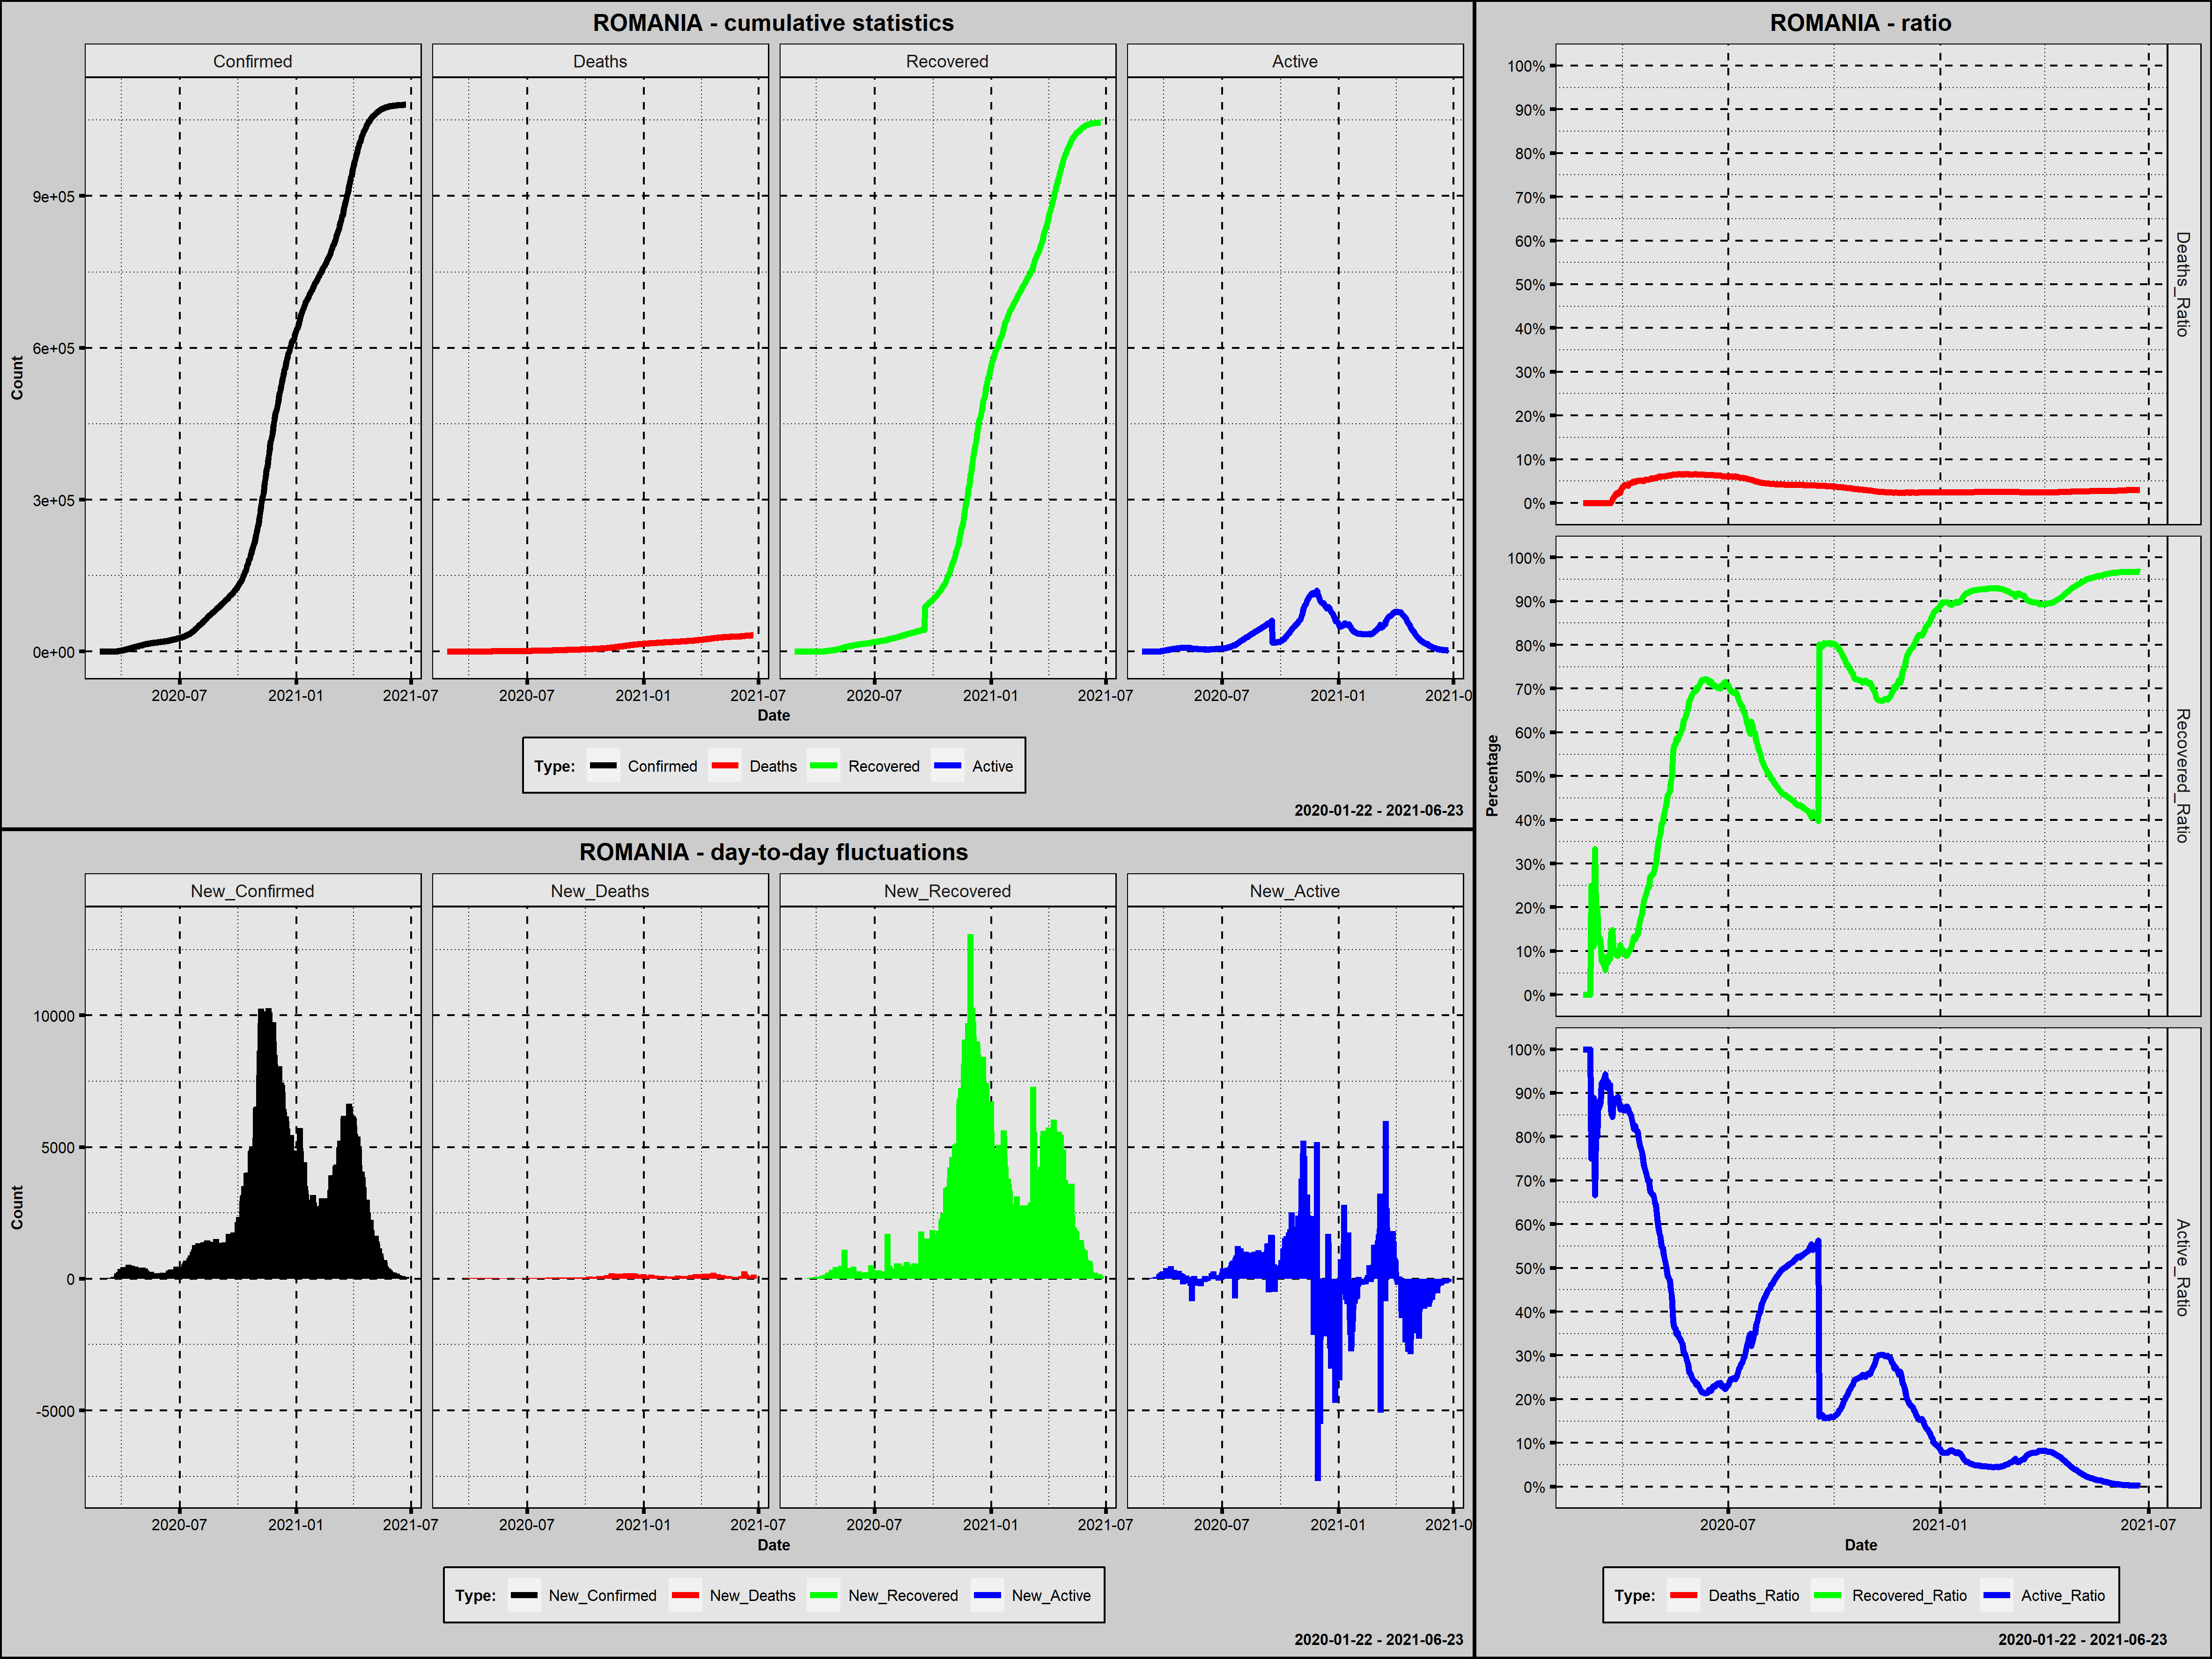

Data behind this chart, as committed beside it:
Country; Date; Confirmed; New_Confirmed; Deaths; New_Deaths; Recovered; New_Recovered; Active; New_Active; Year; Month; Day; Week_Day; Deaths_Ratio; Recovered_Ratio; Active_Ratio; 1_Confirmed; 100_Confirmed; New_Confirmed_Rank; New_Deaths_Rank; New_Recovered_Rank; New_Active_Rank
Romania; 2020-02-26; 1; 1; 0; 0; 0; 0; 1; 1; 2020; luty; 26; środa; 0,0000; 0,0000; 1,0000; 1; 0; 476,5; 472,0; 472,5; 276,0
Romania; 2020-02-27; 1; 0; 0; 0; 0; 0; 1; 0; 2020; luty; 27; czwartek; 0,0000; 0,0000; 1,0000; 2; 0; 481,0; 472,0; 472,5; 280,5
Romania; 2020-02-28; 3; 2; 0; 0; 0; 0; 3; 2; 2020; luty; 28; piątek; 0,0000; 0,0000; 1,0000; 3; 0; 474,5; 472,0; 472,5; 274,5
Romania; 2020-02-29; 3; 0; 0; 0; 0; 0; 3; 0; 2020; luty; 29; sobota; 0,0000; 0,0000; 1,0000; 4; 0; 481,0; 472,0; 472,5; 280,5
Romania; 2020-03-01; 3; 0; 0; 0; 0; 0; 3; 0; 2020; marzec; 1; niedziela; 0,0000; 0,0000; 1,0000; 5; 0; 481,0; 472,0; 472,5; 280,5
Romania; 2020-03-02; 3; 0; 0; 0; 0; 0; 3; 0; 2020; marzec; 2; poniedziałek; 0,0000; 0,0000; 1,0000; 6; 0; 481,0; 472,0; 472,5; 280,5
Romania; 2020-03-03; 3; 0; 0; 0; 0; 0; 3; 0; 2020; marzec; 3; wtorek; 0,0000; 0,0000; 1,0000; 7; 0; 481,0; 472,0; 472,5; 280,5
Romania; 2020-03-04; 4; 1; 0; 0; 1; 1; 3; 0; 2020; marzec; 4; środa; 0,0000; 0,2500; 0,7500; 8; 0; 476,5; 472,0; 459,5; 280,5
Romania; 2020-03-05; 6; 2; 0; 0; 1; 0; 5; 2; 2020; marzec; 5; czwartek; 0,0000; 0,1667; 0,8333; 9; 0; 474,5; 472,0; 472,5; 274,5
Romania; 2020-03-06; 9; 3; 0; 0; 1; 0; 8; 3; 2020; marzec; 6; piątek; 0,0000; 0,1111; 0,8889; 10; 0; 473,0; 472,0; 472,5; 273,0
Romania; 2020-03-07; 9; 0; 0; 0; 3; 2; 6; -2; 2020; marzec; 7; sobota; 0,0000; 0,3333; 0,6667; 11; 0; 481,0; 472,0; 457,5; 286,5
Romania; 2020-03-08; 15; 6; 0; 0; 3; 0; 12; 6; 2020; marzec; 8; niedziela; 0,0000; 0,2000; 0,8000; 12; 0; 471,0; 472,0; 472,5; 271,0
Romania; 2020-03-09; 15; 0; 0; 0; 3; 0; 12; 0; 2020; marzec; 9; poniedziałek; 0,0000; 0,2000; 0,8000; 13; 0; 481,0; 472,0; 472,5; 280,5
Romania; 2020-03-10; 25; 10; 0; 0; 3; 0; 22; 10; 2020; marzec; 10; wtorek; 0,0000; 0,1200; 0,8800; 14; 0; 469,0; 472,0; 472,5; 267,0
Romania; 2020-03-11; 45; 20; 0; 0; 6; 3; 39; 17; 2020; marzec; 11; środa; 0,0000; 0,1333; 0,8667; 15; 0; 467,0; 472,0; 455,0; 263,0
Romania; 2020-03-12; 49; 4; 0; 0; 6; 0; 43; 4; 2020; marzec; 12; czwartek; 0,0000; 0,1224; 0,8776; 16; 0; 472,0; 472,0; 472,5; 272,0
Romania; 2020-03-13; 89; 40; 0; 0; 7; 1; 82; 39; 2020; marzec; 13; piątek; 0,0000; 0,0787; 0,9213; 17; 0; 461,0; 472,0; 459,5; 252,5
Romania; 2020-03-14; 123; 34; 0; 0; 9; 2; 114; 32; 2020; marzec; 14; sobota; 0,0000; 0,0732; 0,9268; 18; 1; 462,0; 472,0; 457,5; 255,5
Romania; 2020-03-15; 131; 8; 0; 0; 9; 0; 122; 8; 2020; marzec; 15; niedziela; 0,0000; 0,0687; 0,9313; 19; 2; 470,0; 472,0; 472,5; 268,5
Romania; 2020-03-16; 158; 27; 0; 0; 9; 0; 149; 27; 2020; marzec; 16; poniedziałek; 0,0000; 0,0570; 0,9430; 20; 3; 464,0; 472,0; 472,5; 258,0
Romania; 2020-03-17; 184; 26; 0; 0; 16; 7; 168; 19; 2020; marzec; 17; wtorek; 0,0000; 0,0870; 0,9130; 21; 4; 465,5; 472,0; 451,5; 262,0
Romania; 2020-03-18; 260; 76; 0; 0; 19; 3; 241; 73; 2020; marzec; 18; środa; 0,0000; 0,0731; 0,9269; 22; 5; 451,0; 472,0; 455,0; 238,5
Romania; 2020-03-19; 277; 17; 0; 0; 25; 6; 252; 11; 2020; marzec; 19; czwartek; 0,0000; 0,0903; 0,9097; 23; 6; 468,0; 472,0; 453,0; 265,5
Romania; 2020-03-20; 308; 31; 0; 0; 25; 0; 283; 31; 2020; marzec; 20; piątek; 0,0000; 0,0812; 0,9188; 24; 7; 463,0; 472,0; 472,5; 257,0
Romania; 2020-03-21; 367; 59; 0; 0; 52; 27; 315; 32; 2020; marzec; 21; sobota; 0,0000; 0,1417; 0,8583; 25; 8; 457,0; 472,0; 439,0; 255,5
Romania; 2020-03-22; 433; 66; 3; 3; 64; 12; 366; 51; 2020; marzec; 22; niedziela; 0,0069; 0,1478; 0,8453; 26; 9; 454,5; 458,5; 447,0; 243,5
Romania; 2020-03-23; 576; 143; 7; 4; 64; 0; 505; 139; 2020; marzec; 23; poniedziałek; 0,0122; 0,1111; 0,8767; 27; 10; 433,0; 456,5; 472,5; 211,0
Romania; 2020-03-24; 794; 218; 11; 4; 79; 15; 704; 199; 2020; marzec; 24; wtorek; 0,0139; 0,0995; 0,8866; 28; 11; 397,5; 456,5; 445,5; 200,0
Romania; 2020-03-25; 906; 112; 17; 6; 86; 7; 803; 99; 2020; marzec; 25; środa; 0,0188; 0,0949; 0,8863; 29; 12; 445,0; 451,5; 451,5; 232,0
Romania; 2020-03-26; 1029; 123; 23; 6; 94; 8; 912; 109; 2020; marzec; 26; czwartek; 0,0224; 0,0914; 0,8863; 30; 13; 442,0; 451,5; 449,5; 227,0
Romania; 2020-03-27; 1292; 263; 26; 3; 115; 21; 1151; 239; 2020; marzec; 27; piątek; 0,0201; 0,0890; 0,8909; 31; 14; 380,0; 458,5; 443,0; 192,0
Romania; 2020-03-28; 1452; 160; 37; 11; 139; 24; 1276; 125; 2020; marzec; 28; sobota; 0,0255; 0,0957; 0,8788; 32; 15; 424,0; 428,0; 441,5; 218,0
Romania; 2020-03-29; 1815; 363; 43; 6; 206; 67; 1566; 290; 2020; marzec; 29; niedziela; 0,0237; 0,1135; 0,8628; 33; 16; 340,0; 451,5; 428,0; 180,0
Romania; 2020-03-30; 2109; 294; 65; 22; 209; 3; 1835; 269; 2020; marzec; 30; poniedziałek; 0,0308; 0,0991; 0,8701; 34; 17; 370,0; 362,5; 455,0; 186,0
Romania; 2020-03-31; 2245; 136; 82; 17; 220; 11; 1943; 108; 2020; marzec; 31; wtorek; 0,0365; 0,0980; 0,8655; 35; 18; 436,0; 397,5; 448,0; 228,0
Romania; 2020-04-01; 2460; 215; 92; 10; 252; 32; 2116; 173; 2020; kwiecień; 1; środa; 0,0374; 0,1024; 0,8602; 36; 19; 399,0; 437,0; 436,5; 205,0
Romania; 2020-04-02; 2738; 278; 115; 23; 267; 15; 2356; 240; 2020; kwiecień; 2; czwartek; 0,0420; 0,0975; 0,8605; 37; 20; 372,0; 354,0; 445,5; 191,0
Romania; 2020-04-03; 3183; 445; 133; 18; 283; 16; 2767; 411; 2020; kwiecień; 3; piątek; 0,0418; 0,0889; 0,8693; 38; 21; 323,0; 390,0; 444,0; 164,0
Romania; 2020-04-04; 3613; 430; 146; 13; 329; 46; 3138; 371; 2020; kwiecień; 4; sobota; 0,0404; 0,0911; 0,8685; 39; 22; 326,0; 417,5; 432,5; 172,0
Romania; 2020-04-05; 3864; 251; 151; 5; 374; 45; 3339; 201; 2020; kwiecień; 5; niedziela; 0,0391; 0,0968; 0,8641; 40; 23; 382,0; 455,0; 434,0; 198,0
Romania; 2020-04-06; 4057; 193; 176; 25; 406; 32; 3475; 136; 2020; kwiecień; 6; poniedziałek; 0,0434; 0,1001; 0,8565; 41; 24; 410,0; 344,0; 436,5; 213,5
Romania; 2020-04-07; 4417; 360; 197; 21; 460; 54; 3760; 285; 2020; kwiecień; 7; wtorek; 0,0446; 0,1041; 0,8513; 42; 25; 342,5; 371,5; 430,0; 182,0
Romania; 2020-04-08; 4761; 344; 220; 23; 528; 68; 4013; 253; 2020; kwiecień; 8; środa; 0,0462; 0,1109; 0,8429; 43; 26; 347,0; 354,0; 427,0; 188,0
Romania; 2020-04-09; 5202; 441; 248; 28; 647; 119; 4307; 294; 2020; kwiecień; 9; czwartek; 0,0477; 0,1244; 0,8280; 44; 27; 324,0; 333,5; 410,5; 178,0
Romania; 2020-04-10; 5467; 265; 270; 22; 729; 82; 4468; 161; 2020; kwiecień; 10; piątek; 0,0494; 0,1333; 0,8173; 45; 28; 378,5; 362,5; 424,0; 207,0
Romania; 2020-04-11; 5990; 523; 291; 21; 758; 29; 4941; 473; 2020; kwiecień; 11; sobota; 0,0486; 0,1265; 0,8249; 46; 29; 315,0; 371,5; 438,0; 159,0
Romania; 2020-04-12; 6300; 310; 316; 25; 852; 94; 5132; 191; 2020; kwiecień; 12; niedziela; 0,0502; 0,1352; 0,8146; 47; 30; 365,0; 344,0; 418,0; 202,0
Romania; 2020-04-13; 6633; 333; 331; 15; 914; 62; 5388; 256; 2020; kwiecień; 13; poniedziałek; 0,0499; 0,1378; 0,8123; 48; 31; 349,0; 410,0; 429,0; 187,0
Romania; 2020-04-14; 6879; 246; 351; 20; 1051; 137; 5477; 89; 2020; kwiecień; 14; wtorek; 0,0510; 0,1528; 0,7962; 49; 32; 385,5; 378,5; 400,0; 235,0
Romania; 2020-04-15; 7216; 337; 372; 21; 1217; 166; 5627; 150; 2020; kwiecień; 15; środa; 0,0516; 0,1687; 0,7798; 50; 33; 348,0; 371,5; 380,0; 208,5
Romania; 2020-04-16; 7707; 491; 392; 20; 1357; 140; 5958; 331; 2020; kwiecień; 16; czwartek; 0,0509; 0,1761; 0,7731; 51; 34; 316,0; 378,5; 396,5; 174,5
Romania; 2020-04-17; 8067; 360; 411; 19; 1508; 151; 6148; 190; 2020; kwiecień; 17; piątek; 0,0509; 0,1869; 0,7621; 52; 35; 342,5; 384,5; 391,5; 203,0
Romania; 2020-04-18; 8418; 351; 421; 10; 1730; 222; 6267; 119; 2020; kwiecień; 18; sobota; 0,0500; 0,2055; 0,7445; 53; 36; 344,0; 437,0; 341,0; 220,5
Romania; 2020-04-19; 8746; 328; 451; 30; 1892; 162; 6403; 136; 2020; kwiecień; 19; niedziela; 0,0516; 0,2163; 0,7321; 54; 37; 351,0; 327,5; 385,5; 213,5
Romania; 2020-04-20; 8936; 190; 478; 27; 2017; 125; 6441; 38; 2020; kwiecień; 20; poniedziałek; 0,0535; 0,2257; 0,7208; 55; 38; 413,0; 338,0; 405,0; 254,0
Romania; 2020-04-21; 9242; 306; 498; 20; 2153; 136; 6591; 150; 2020; kwiecień; 21; wtorek; 0,0539; 0,2330; 0,7132; 56; 39; 368,0; 378,5; 401,0; 208,5
Romania; 2020-04-22; 9710; 468; 524; 26; 2406; 253; 6780; 189; 2020; kwiecień; 22; środa; 0,0540; 0,2478; 0,6982; 57; 40; 318,0; 342,0; 327,5; 204,0
Romania; 2020-04-23; 10096; 386; 545; 21; 2478; 72; 7073; 293; 2020; kwiecień; 23; czwartek; 0,0540; 0,2454; 0,7006; 58; 41; 337,0; 371,5; 426,0; 179,0
Romania; 2020-04-24; 10417; 321; 567; 22; 2817; 339; 7033; -40; 2020; kwiecień; 24; piątek; 0,0544; 0,2704; 0,6751; 59; 42; 357,0; 362,5; 294,5; 301,0
Romania; 2020-04-25; 10635; 218; 601; 34; 2890; 73; 7144; 111; 2020; kwiecień; 25; sobota; 0,0565; 0,2717; 0,6717; 60; 43; 397,5; 314,0; 425,0; 225,0
... 424 more rows
